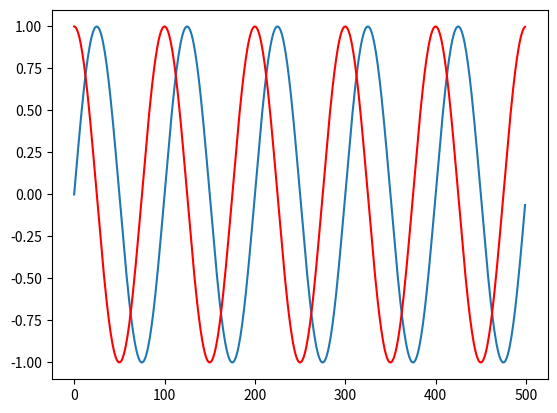

The matplotlib source for this figure:
import numpy as np

"""
A2-Part-2: Generate a complex sinusoid 

Write a function to generate the complex sinusoid that is used in DFT computation of length N (samples), 
corresponding to the frequency index k. Note that the complex sinusoid used in DFT computation has a 
negative sign in the exponential function.

The amplitude of such a complex sinusoid is 1, the length is N, and the frequency in radians is 2*pi*k/N.

The input arguments to the function are two positive integers, k and N, such that k < N-1. 
The function should return cSine, a numpy array of the complex sinusoid.

EXAMPLE: If you run your function using N=5 and k=1, the function should return the following numpy array cSine:
array([ 1.0 + 0.j,  0.30901699 - 0.95105652j, -0.80901699 - 0.58778525j, -0.80901699 + 0.58778525j, 
0.30901699 + 0.95105652j])
"""
def genComplexSine(k, N):
    """
    Inputs:
        k (integer) = frequency index of the complex sinusoid of the DFT
        N (integer) = length of complex sinusoid in samples
    Output:
        The function should return a numpy array
        cSine (numpy array) = The generated complex sinusoid (length N)
    """
    return np.exp(1.0j * 2 * np.pi * np.arange(0, N) * k / N)

if __name__ == "__main__":
	import matplotlib.pyplot as plt
	s = genComplexSine(5, 500)
	plt.plot(np.imag(s))
	plt.plot(np.real(s), 'r')
	plt.show()
